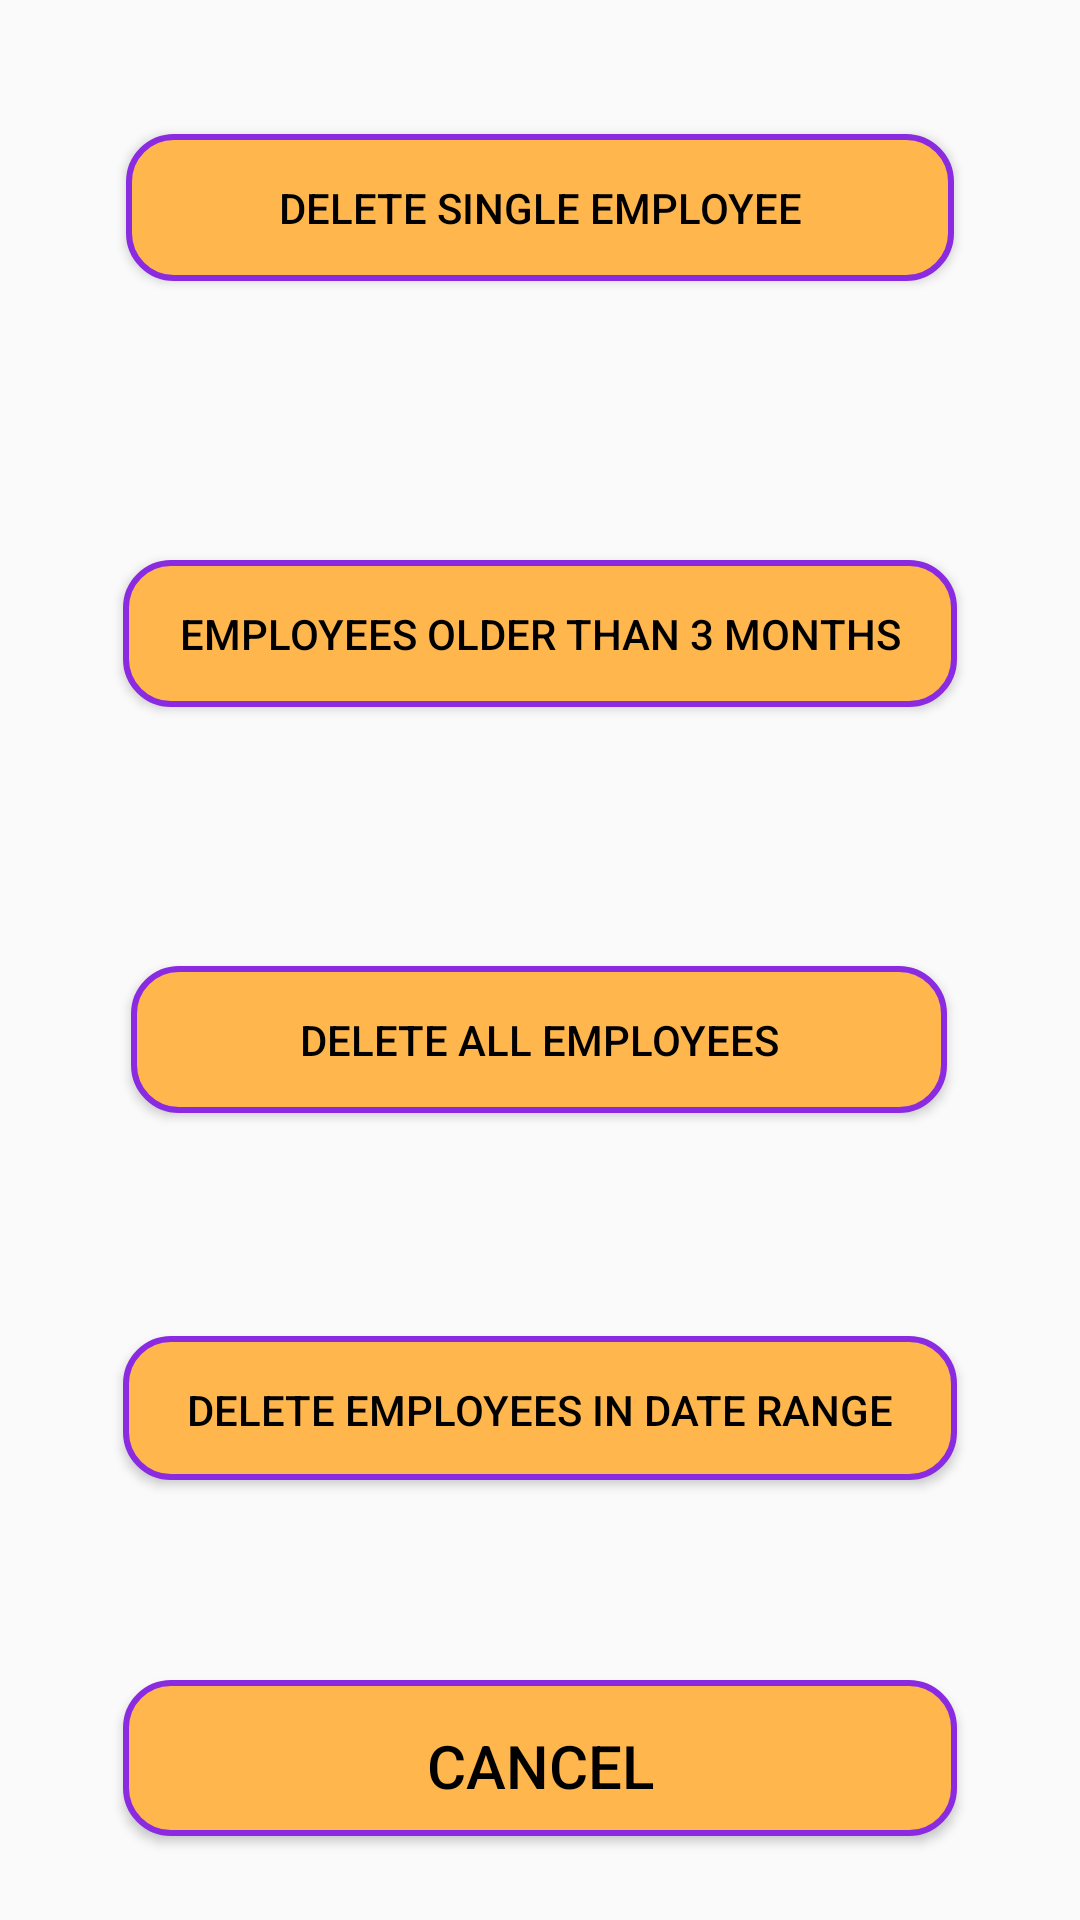

Reconstruct the res/layout file that produces this screen, plus the resources it refers to.
<!-- AndroidManifest.xml: application theme AppTheme -->
<!-- res/layout/delete_employee.xml -->
<?xml version="1.0" encoding="utf-8"?>
<android.support.constraint.ConstraintLayout
    xmlns:android="http://schemas.android.com/apk/res/android"
    xmlns:app="http://schemas.android.com/apk/res-auto"
    xmlns:tools="http://schemas.android.com/tools"
    android:layout_width="match_parent"
    android:layout_height="match_parent">

    <Button
        android:id="@+id/button2"
        android:layout_width="276dp"
        android:layout_height="wrap_content"
        android:layout_marginBottom="8dp"
        android:layout_marginEnd="8dp"
        android:layout_marginLeft="8dp"
        android:layout_marginRight="8dp"
        android:layout_marginStart="8dp"
        android:layout_marginTop="8dp"
        android:background="@drawable/button_bg_rounded_corners"
        android:onClick="deleteSingleEmployee"
        android:padding="15dp"
        android:text="Delete Single Employee"
        app:layout_constraintBottom_toBottomOf="parent"
        app:layout_constraintEnd_toEndOf="parent"
        app:layout_constraintStart_toStartOf="parent"
        app:layout_constraintTop_toTopOf="parent"
        app:layout_constraintVertical_bias="0.064" />

    <Button
        android:id="@+id/button4"
        android:layout_width="278dp"
        android:layout_height="wrap_content"
        android:layout_marginStart="8dp"
        android:layout_marginLeft="8dp"
        android:layout_marginTop="8dp"
        android:layout_marginEnd="8dp"
        android:layout_marginRight="8dp"
        android:layout_marginBottom="8dp"
        android:background="@drawable/button_bg_rounded_corners"
        android:onClick="deleteEmployeesOlderThanThreeMonths"
        android:padding="15dp"
        android:text="Employees older than 3 months"
        app:layout_constraintBottom_toBottomOf="parent"
        app:layout_constraintEnd_toEndOf="parent"
        app:layout_constraintHorizontal_bias="0.498"
        app:layout_constraintStart_toStartOf="parent"
        app:layout_constraintTop_toTopOf="parent"
        app:layout_constraintVertical_bias="0.311" />

    <Button
        android:id="@+id/button5"
        android:layout_width="272dp"
        android:layout_height="wrap_content"
        android:layout_marginStart="8dp"
        android:layout_marginLeft="8dp"
        android:layout_marginTop="8dp"
        android:layout_marginEnd="8dp"
        android:layout_marginRight="8dp"
        android:layout_marginBottom="8dp"
        android:background="@drawable/button_bg_rounded_corners"
        android:onClick="deleteAllEmployees"
        android:padding="15dp"
        android:text="Delete All Employees"
        app:layout_constraintBottom_toBottomOf="parent"
        app:layout_constraintEnd_toEndOf="parent"
        app:layout_constraintHorizontal_bias="0.496"
        app:layout_constraintStart_toStartOf="parent"
        app:layout_constraintTop_toTopOf="parent"
        app:layout_constraintVertical_bias="0.546" />

    <Button
        android:id="@+id/deleteRange"
        android:layout_width="278dp"
        android:layout_height="48dp"
        android:layout_marginStart="8dp"
        android:layout_marginLeft="8dp"
        android:layout_marginTop="8dp"
        android:layout_marginEnd="8dp"
        android:layout_marginRight="8dp"
        android:layout_marginBottom="8dp"
        android:background="@drawable/button_bg_rounded_corners"
        android:onClick="deleteEmployeeByDateRange"
        android:padding="15dp"
        android:text="Delete Employees in Date Range"
        app:layout_constraintBottom_toBottomOf="parent"
        app:layout_constraintEnd_toEndOf="parent"
        app:layout_constraintHorizontal_bias="0.501"
        app:layout_constraintStart_toStartOf="parent"
        app:layout_constraintTop_toTopOf="parent"
        app:layout_constraintVertical_bias="0.759" />

    <Button
        android:id="@+id/cancel"
        android:layout_width="278dp"
        android:layout_height="52dp"
        android:layout_marginStart="8dp"
        android:layout_marginLeft="8dp"
        android:layout_marginTop="8dp"
        android:layout_marginEnd="8dp"
        android:layout_marginRight="8dp"
        android:layout_marginBottom="8dp"
        android:background="@drawable/button_bg_rounded_corners"
        android:onClick="finish"
        android:padding="15dp"
        android:text="@string/cancel_button"
        android:textSize="20dp"
        app:layout_constraintBottom_toBottomOf="parent"
        app:layout_constraintEnd_toEndOf="parent"
        app:layout_constraintHorizontal_bias="0.501"
        app:layout_constraintStart_toStartOf="parent"
        app:layout_constraintTop_toTopOf="parent"
        app:layout_constraintVertical_bias="0.965" />
</android.support.constraint.ConstraintLayout>
<!-- resources referenced by this layout -->
<resources>
  <!-- drawable button_bg_rounded_corners (drawable) -->
  <?xml version="1.0" encoding="utf-8"?>
  <selector xmlns:android="http://schemas.android.com/apk/res/android">
      <item>
          <shape android:shape="rectangle">
              <solid android:color="#FFB74D"/>
              <stroke android:color="#8A2BE2" android:width="2dp" />
              
              <corners android:radius="15dp" />
          </shape>
      </item>
  </selector>
  <string name="cancel_button">Cancel</string>
  <style name="AppTheme" parent="Theme.AppCompat.Light.DarkActionBar">
          
          <item name="colorPrimary">@color/colorPrimary</item>
          <item name="colorPrimaryDark">@color/colorPrimaryDark</item>
          <item name="colorAccent">@color/colorAccent</item>
  
  
  
          <item name="android:textColor">@color/colorText</item>
          <item name="android:textColorHint">@color/colorText</item>
          <item name="colorControlNormal">@color/colorText</item>
          <item name="colorControlActivated">@color/colorText</item>
      </style>
  <color name="colorPrimary">#3F51B5</color>
  <color name="colorPrimaryDark">#303F9F</color>
  <color name="colorAccent">#FF4081</color>
  <color name="colorText">#000000</color>
</resources>
